Run: headless pygame with SDL's dummy video driver; simulated clock (each Clock.tick advances the game by its frame time, no real sleeping); random seed 0; keys injected as events and as key.get_pressed() state; no mouse input.
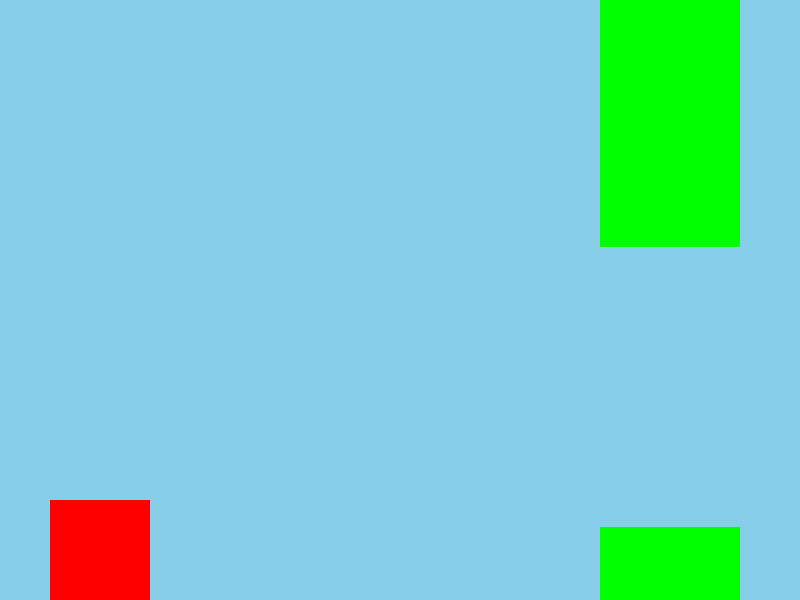
Frame 1 of 4 · flips 1–60 · no input
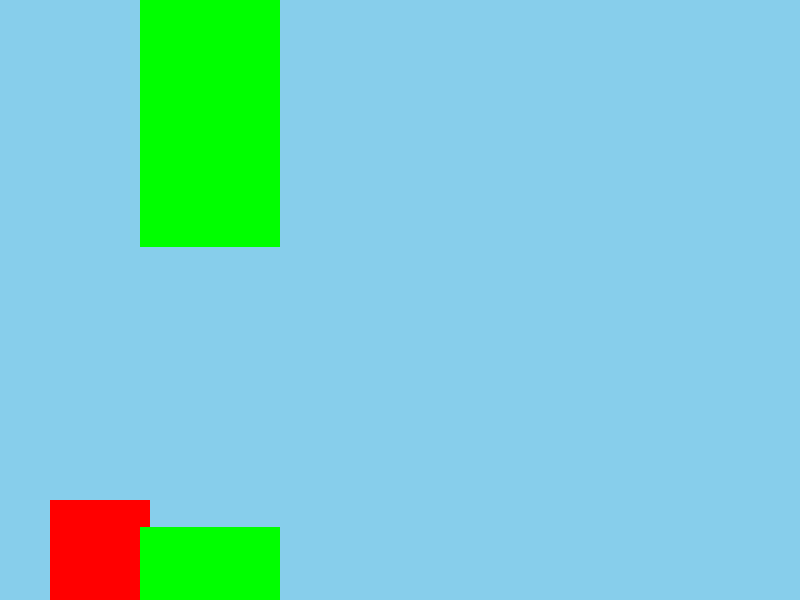
Frame 2 of 4 · flips 61–180 · tapped SPACE, RETURN · held RIGHT (→), D
Frame 3 of 4 · flips 181–300 · held DOWN (↓), S · screen unchanged from frame 2, image omitted
Frame 4 of 4 · flips 301–420 · held LEFT (←), A, UP (↑), W · screen unchanged from frame 3, image omitted

The pygame program that drew these frames:

from pygame import*
from random import randint

init()
window_size = 800 , 600
window = display.set_mode(window_size)
clock = time.Clock()

player_rect = Rect(50,500 , 100 , 100)

def generate_pipes(count, pipe_width=140, gap=280, min_height=50, max_height=440, distance=650):
    pipes = []
    start_x = 1200
    for i in range(count):
        height = randint(min_height, max_height)
        top_pipe = Rect(start_x, 0, pipe_width, height)
        bottom_pipe = Rect(start_x, height + gap, pipe_width, 800- (height + gap))
        pipes.extend([top_pipe, bottom_pipe])
        start_x += distance
    return pipes

pies = generate_pipes(150)
main_font = font.Font(None, 100)
score = 0 
lose = False
y_vel = 2
while True:
    for e in event.get():
        if e.type == QUIT:
            quit()
    window.fill('sky blue')
    draw.rect(window, 'red', player_rect)
    for pie in pies:
        if not lose:
            pie.x -= 10
        draw.rect(window, 'green', pie)
        if pie.x <= -100:
            pies.remove(pie)
            score+=0.5
        if player_rect.colliderect(pie):
            lose = True
    if len(pies) < 8:
        pies += generate_pipes(150)
    keys = key.get_pressed()
    if keys[K_w] and not lose:
        player_rect.y -=15
    if keys[K_s] and not lose:
        player_rect.y +=15


        



    display.update()
    clock.tick(60)
